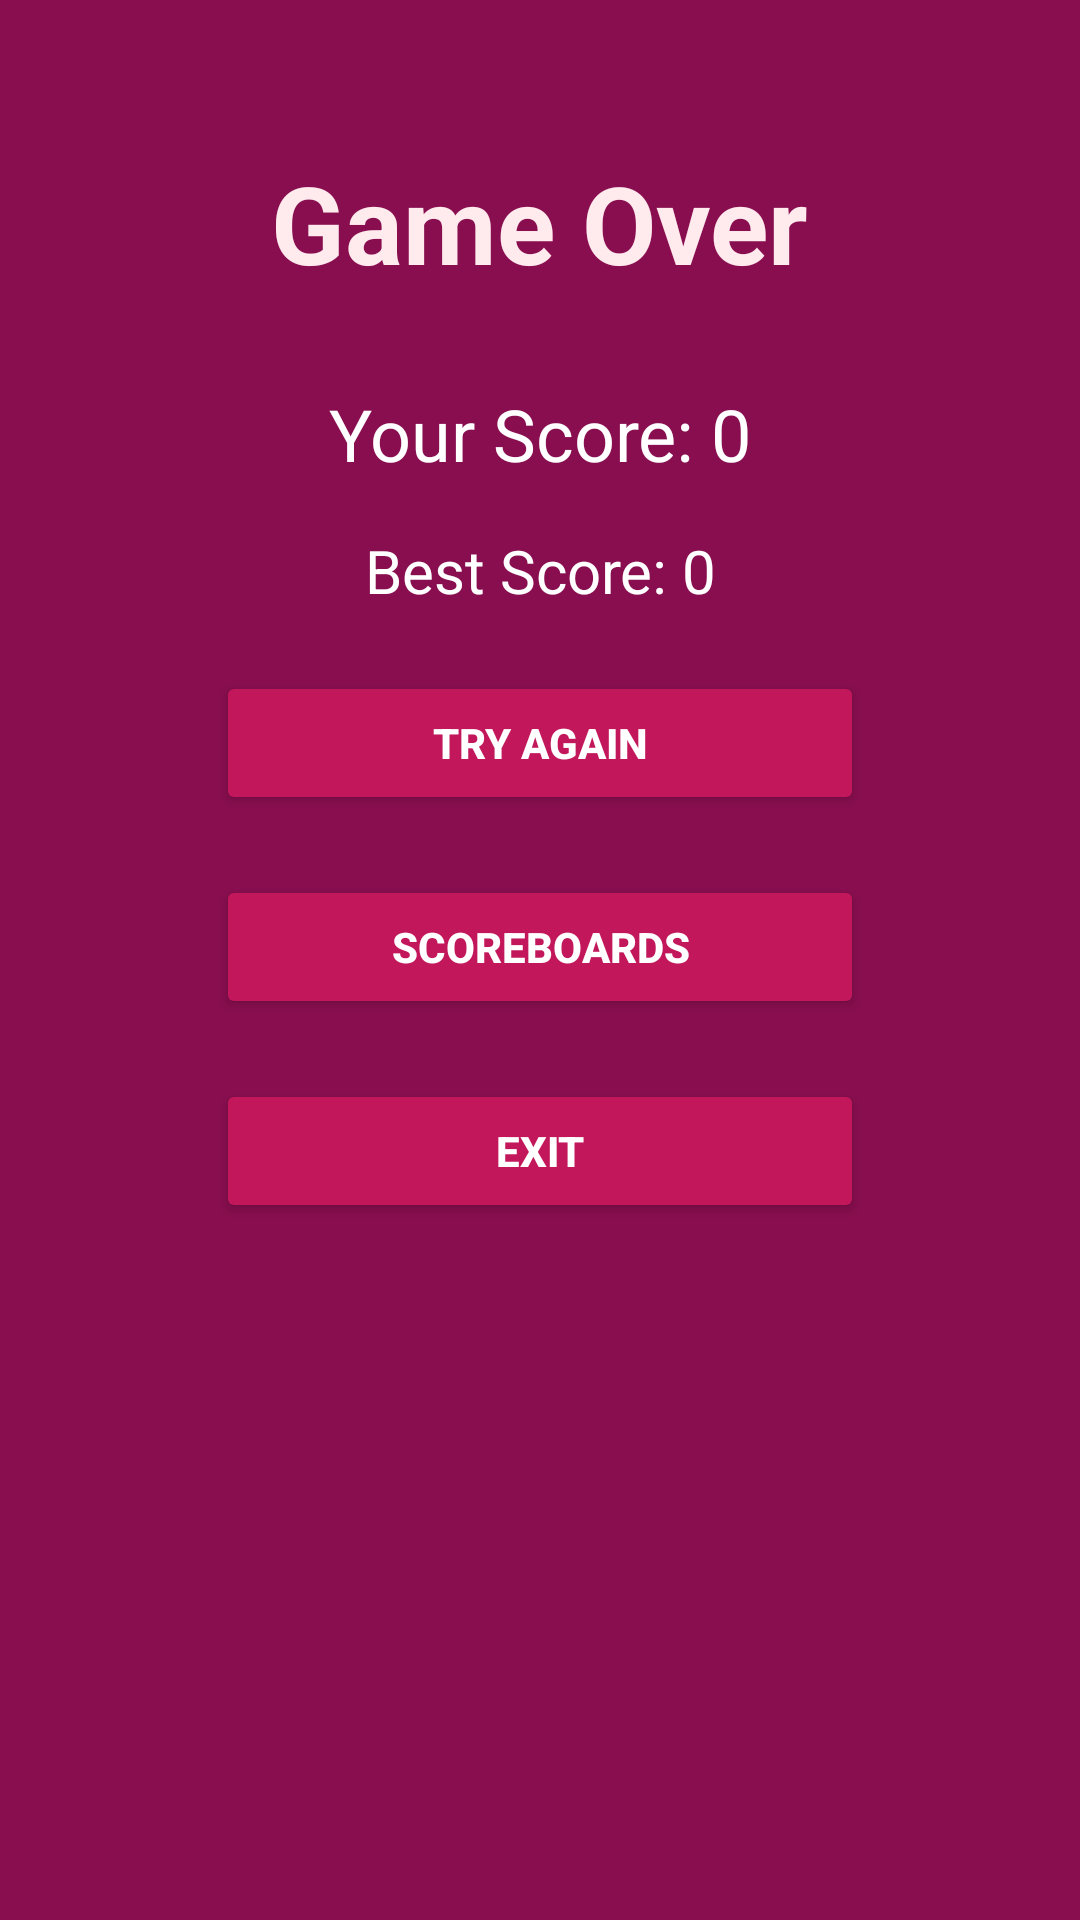

Produce the Android XML layout that renders to this screen, including the resource entries it uses.
<!-- AndroidManifest.xml: application theme Theme.AndroidGameProject -->
<!-- res/layout/activity_end_screen.xml -->
<?xml version="1.0" encoding="utf-8"?>
<androidx.constraintlayout.widget.ConstraintLayout
    xmlns:android="http://schemas.android.com/apk/res/android"
    xmlns:app="http://schemas.android.com/apk/res-auto"
    android:layout_width="match_parent"
    android:layout_height="match_parent"
    android:background="@color/deep_purple">

    
    <TextView
        android:id="@+id/end_screen_title"
        android:layout_width="wrap_content"
        android:layout_height="wrap_content"
        android:text="Game Over"
        android:textSize="36sp"
        android:textStyle="bold"
        android:textColor="@color/light_red"
        android:layout_marginTop="50dp"
        app:layout_constraintTop_toTopOf="parent"
        app:layout_constraintStart_toStartOf="parent"
        app:layout_constraintEnd_toEndOf="parent" />

    
    <TextView
        android:id="@+id/score_text"
        android:layout_width="wrap_content"
        android:layout_height="wrap_content"
        android:text="Your Score: 0"
        android:textSize="24sp"
        android:textColor="@color/white"
        android:layout_marginTop="30dp"
        app:layout_constraintTop_toBottomOf="@id/end_screen_title"
        app:layout_constraintStart_toStartOf="parent"
        app:layout_constraintEnd_toEndOf="parent" />

    
    <TextView
        android:id="@+id/best_score"
        android:layout_width="wrap_content"
        android:layout_height="wrap_content"
        android:text="Best Score: 0"
        android:textSize="20sp"
        android:gravity="center"
        android:textColor="@color/white"
        android:layout_marginTop="16dp"
        app:layout_constraintTop_toBottomOf="@id/score_text"
        app:layout_constraintStart_toStartOf="parent"
        app:layout_constraintEnd_toEndOf="parent" />

    
    <Button
        android:id="@+id/try_again_button"
        android:layout_width="0dp"
        android:layout_height="wrap_content"
        android:text="Try Again"
        android:backgroundTint="@color/pink"
        android:textColor="@color/white"
        android:textStyle="bold"
        android:layout_marginTop="20dp"
        app:layout_constraintTop_toBottomOf="@id/best_score"
        app:layout_constraintStart_toStartOf="parent"
        app:layout_constraintEnd_toEndOf="parent"
        app:layout_constraintWidth_percent="0.6" />

    
    <Button
        android:id="@+id/scoreboards_button"
        android:layout_width="0dp"
        android:layout_height="wrap_content"
        android:text="Scoreboards"
        android:backgroundTint="@color/pink"
        android:textColor="@color/white"
        android:textStyle="bold"
        android:layout_marginTop="20dp"
        app:layout_constraintTop_toBottomOf="@id/try_again_button"
        app:layout_constraintStart_toStartOf="parent"
        app:layout_constraintEnd_toEndOf="parent"
        app:layout_constraintWidth_percent="0.6" />

    
    <Button
        android:id="@+id/exit_button"
        android:layout_width="0dp"
        android:layout_height="wrap_content"
        android:text="Exit"
        android:backgroundTint="@color/pink"
        android:textColor="@color/white"
        android:textStyle="bold"
        android:layout_marginTop="20dp"
        app:layout_constraintTop_toBottomOf="@id/scoreboards_button"
        app:layout_constraintStart_toStartOf="parent"
        app:layout_constraintEnd_toEndOf="parent"
        app:layout_constraintWidth_percent="0.6" />
</androidx.constraintlayout.widget.ConstraintLayout>
<!-- resources referenced by this layout -->
<resources>
  <color name="deep_purple">#880E4F</color>
  <color name="light_red">#FFEBEE</color>
  <color name="pink">#C2185B</color>
  <color name="white">#FFFFFFFF</color>
  <style name="Theme.AndroidGameProject" parent="Base.Theme.AndroidGameProject" />
  <style name="Base.Theme.AndroidGameProject" parent="Theme.Material3.DayNight.NoActionBar">
          
          
      </style>
</resources>
